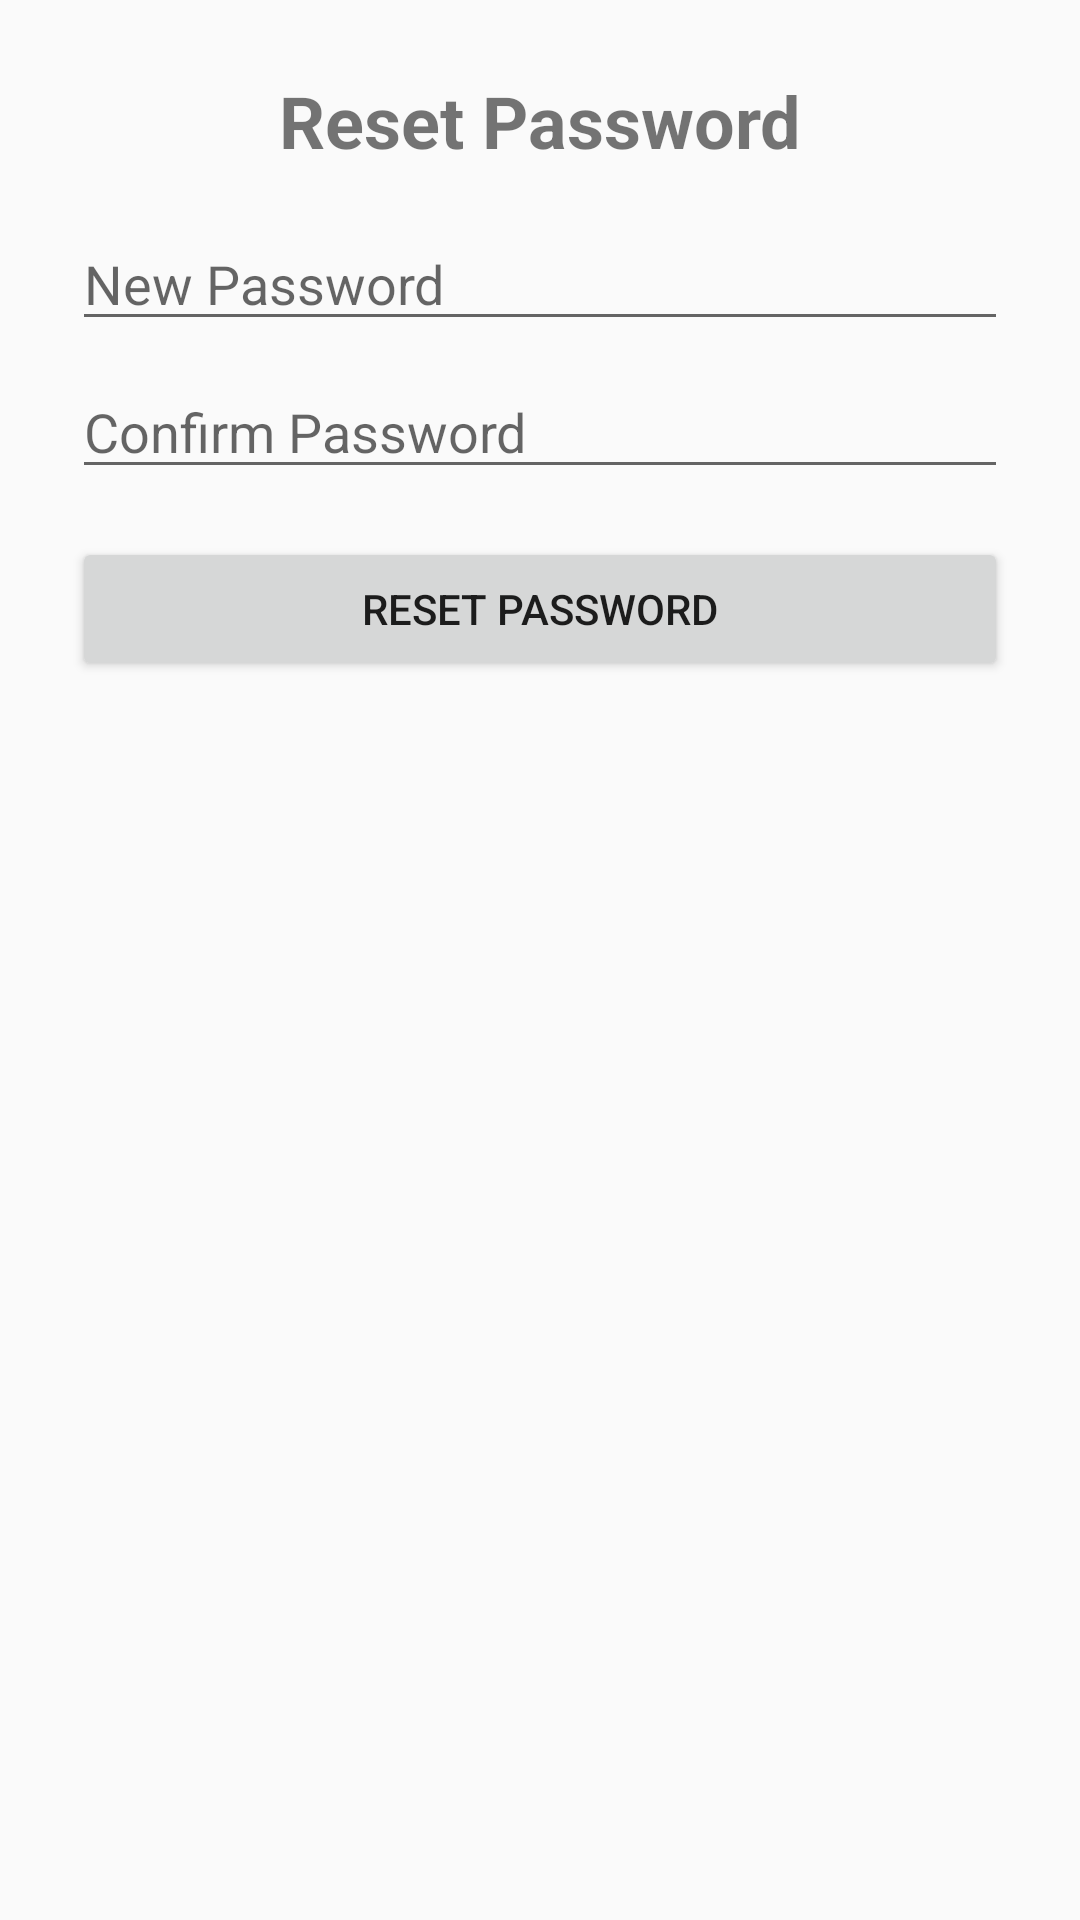

This screen was rendered from an Android layout file. Write that file and the resources it references.
<!-- AndroidManifest.xml: application theme AppTheme -->
<!-- res/layout/activity_reset_password.xml -->
<?xml version="1.0" encoding="utf-8"?>
<ScrollView xmlns:android="http://schemas.android.com/apk/res/android"
    android:layout_width="match_parent"
    android:layout_height="match_parent"
    android:padding="24dp">

    <LinearLayout
        android:layout_width="match_parent"
        android:layout_height="wrap_content"
        android:orientation="vertical">

        <TextView
            android:layout_width="wrap_content"
            android:layout_height="wrap_content"
            android:text="Reset Password"
            android:textSize="24sp"
            android:textStyle="bold"
            android:layout_gravity="center_horizontal"
            android:paddingBottom="16dp" />

        <EditText
            android:id="@+id/inputNewPassword"
            android:layout_width="match_parent"
            android:layout_height="wrap_content"
            android:hint="New Password"
            android:inputType="textPassword" />

        <EditText
            android:id="@+id/inputConfirmPassword"
            android:layout_width="match_parent"
            android:layout_height="wrap_content"
            android:hint="Confirm Password"
            android:inputType="textPassword"
            android:layout_marginTop="8dp" />

        <Button
            android:id="@+id/btnReset"
            android:layout_width="match_parent"
            android:layout_height="wrap_content"
            android:text="Reset Password"
            android:layout_marginTop="16dp" />

    </LinearLayout>

</ScrollView>
<!-- resources referenced by this layout -->
<resources>
  <style name="AppTheme" parent="Theme.AppCompat.Light.NoActionBar">
          <item name="colorPrimary">@color/colorPrimary</item>
          <item name="colorPrimaryDark">@color/colorPrimaryDark</item>
          <item name="colorAccent">@color/colorAccent</item>
          <item name="android:statusBarColor">@color/colorPrimaryDark</item>
          <item name="android:navigationBarColor">@color/colorPrimary</item>
      </style>
  <color name="colorPrimary">#292929</color>
  <color name="colorPrimaryDark">#292929</color>
  <color name="colorAccent">#FDBE30</color>
</resources>
